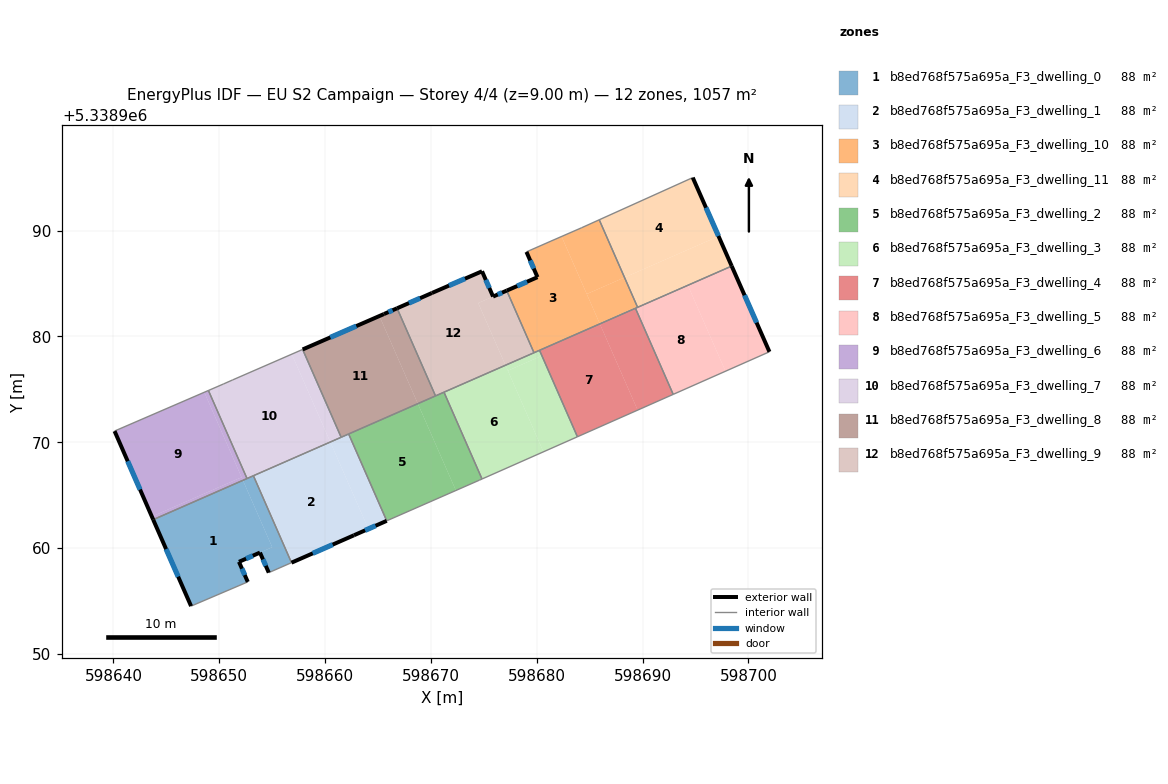
=== STOREY PLAN SPEC (per zone: floor XY polygon, exterior-wall plan segments, windows/doors) ===
zone 1: b8ed768f575a695a_F3_dwelling_0  (88.1 m²)
  floor: (598652.24, 5338966.40) (598655.01, 5338960.08) (598651.86, 5338958.70) (598652.70, 5338956.80) (598647.34, 5338954.51) (598643.76, 5338962.68)
  floor: (598653.23, 5338966.83) (598656.83, 5338958.62) (598654.68, 5338957.68) (598653.85, 5338959.57) (598655.01, 5338960.08) (598652.24, 5338966.40)
  exterior wall: (598653.85, 5338959.57) – (598654.68, 5338957.68)  [2.1 m]
    window: (598654.13, 5338958.93) – (598654.40, 5338958.32)  [0.6 m²]
  exterior wall: (598651.86, 5338958.70) – (598653.85, 5338959.57)  [2.2 m]
    window: (598652.54, 5338958.99) – (598653.17, 5338959.27)  [0.7 m²]
  exterior wall: (598652.70, 5338956.80) – (598651.86, 5338958.70)  [2.1 m]
    window: (598652.41, 5338957.45) – (598652.15, 5338958.05)  [0.6 m²]
  exterior wall: (598643.76, 5338962.68) – (598647.34, 5338954.51)  [8.9 m]
    window: (598644.98, 5338959.90) – (598646.12, 5338957.29)  [2.7 m²]
  interior walls: 5
zone 2: b8ed768f575a695a_F3_dwelling_1  (88.1 m²)
  floor: (598660.49, 5338970.02) (598664.09, 5338961.81) (598663.81, 5338961.68) (598656.83, 5338958.62) (598653.23, 5338966.83)
  floor: (598662.23, 5338970.78) (598665.83, 5338962.57) (598664.09, 5338961.81) (598660.49, 5338970.02)
  exterior wall: (598656.83, 5338958.62) – (598662.73, 5338961.21)  [6.4 m]
    window: (598658.84, 5338959.50) – (598660.72, 5338960.33)  [2.0 m²]
  exterior wall: (598662.73, 5338961.21) – (598665.83, 5338962.57)  [3.4 m]
    window: (598663.78, 5338961.67) – (598664.77, 5338962.11)  [1.0 m²]
  interior walls: 4
zone 3: b8ed768f575a695a_F3_dwelling_10  (88.1 m²)
  floor: (598682.35, 5338989.44) (598685.96, 5338981.18) (598679.74, 5338978.46) (598677.17, 5338984.33) (598680.07, 5338985.59) (598679.03, 5338987.99) (598681.35, 5338989.01)
  floor: (598685.91, 5338991.02) (598688.30, 5338985.57) (598684.73, 5338984.00) (598682.35, 5338989.44) (598684.22, 5338990.26)
  floor: (598689.50, 5338982.82) (598689.53, 5338982.75) (598685.96, 5338981.18) (598685.93, 5338981.25)
  floor: (598688.30, 5338985.57) (598689.50, 5338982.82) (598685.93, 5338981.25) (598684.73, 5338984.00)
  exterior wall: (598680.07, 5338985.59) – (598677.17, 5338984.33)  [3.2 m]
    window: (598679.08, 5338985.16) – (598678.16, 5338984.76)  [1.0 m²]
  exterior wall: (598679.03, 5338987.99) – (598680.07, 5338985.59)  [2.6 m]
    window: (598679.38, 5338987.17) – (598679.72, 5338986.41)  [0.8 m²]
  interior walls: 8
zone 4: b8ed768f575a695a_F3_dwelling_11  (88.1 m²)
  floor: (598694.74, 5338995.00) (598697.18, 5338989.46) (598688.30, 5338985.57) (598685.91, 5338991.02)
  floor: (598694.25, 5338984.90) (598694.28, 5338984.83) (598689.53, 5338982.75) (598689.50, 5338982.82)
  floor: (598697.18, 5338989.46) (598698.42, 5338986.64) (598694.28, 5338984.83) (598694.25, 5338984.90) (598689.50, 5338982.82) (598688.30, 5338985.57)
  exterior wall: (598698.42, 5338986.64) – (598694.74, 5338995.00)  [9.1 m]
    window: (598697.17, 5338989.49) – (598696.00, 5338992.16)  [2.8 m²]
  interior walls: 3
zone 5: b8ed768f575a695a_F3_dwelling_2  (88.1 m²)
  floor: (598668.76, 5338973.64) (598672.36, 5338965.44) (598666.10, 5338962.69) (598665.92, 5338962.61) (598665.83, 5338962.57) (598662.23, 5338970.78)
  floor: (598671.24, 5338974.73) (598674.83, 5338966.52) (598674.58, 5338966.41) (598672.36, 5338965.44) (598668.77, 5338973.64)
  interior walls: 6
zone 6: b8ed768f575a695a_F3_dwelling_3  (88.1 m²)
  floor: (598677.05, 5338977.27) (598680.63, 5338969.09) (598674.83, 5338966.52) (598671.24, 5338974.73)
  floor: (598680.49, 5338978.17) (598683.85, 5338970.51) (598680.63, 5338969.09) (598677.27, 5338976.76)
  floor: (598680.27, 5338978.68) (598680.49, 5338978.17) (598677.27, 5338976.76) (598677.05, 5338977.27)
  interior walls: 5
zone 7: b8ed768f575a695a_F3_dwelling_4  (88.1 m²)
  floor: (598689.33, 5338982.66) (598692.90, 5338974.52) (598689.54, 5338973.03) (598685.96, 5338981.18)
  floor: (598685.96, 5338981.18) (598689.54, 5338973.03) (598683.85, 5338970.51) (598680.27, 5338978.68)
  interior walls: 4
zone 8: b8ed768f575a695a_F3_dwelling_5  (88.1 m²)
  floor: (598694.28, 5338984.83) (598697.84, 5338976.71) (598692.90, 5338974.52) (598689.33, 5338982.66)
  floor: (598698.42, 5338986.64) (598701.99, 5338978.54) (598701.95, 5338978.53) (598697.84, 5338976.71) (598694.28, 5338984.83)
  exterior wall: (598701.99, 5338978.54) – (598698.42, 5338986.64)  [8.9 m]
    window: (598700.78, 5338981.30) – (598699.64, 5338983.89)  [2.7 m²]
  interior walls: 5
zone 9: b8ed768f575a695a_F3_dwelling_6  (88.1 m²)
  floor: (598648.59, 5338974.72) (598652.11, 5338966.69) (598643.63, 5338962.97) (598640.11, 5338971.05) (598640.16, 5338971.08)
  floor: (598652.11, 5338966.69) (598652.24, 5338966.40) (598643.76, 5338962.68) (598643.63, 5338962.97)
  floor: (598648.98, 5338974.89) (598652.62, 5338966.57) (598652.24, 5338966.40) (598648.59, 5338974.72)
  exterior wall: (598640.11, 5338971.05) – (598643.76, 5338962.68)  [9.1 m]
    window: (598641.35, 5338968.20) – (598642.52, 5338965.53)  [2.8 m²]
  interior walls: 4
zone 10: b8ed768f575a695a_F3_dwelling_7  (88.1 m²)
  floor: (598656.86, 5338978.32) (598660.47, 5338970.07) (598652.60, 5338966.62) (598648.98, 5338974.89) (598650.39, 5338975.50) (598651.27, 5338975.88)
  floor: (598657.88, 5338978.77) (598661.50, 5338970.51) (598660.47, 5338970.06) (598656.86, 5338978.32)
  floor: (598661.50, 5338970.51) (598661.52, 5338970.47) (598660.49, 5338970.02) (598660.47, 5338970.06)
  floor: (598660.47, 5338970.06) (598660.49, 5338970.02) (598652.62, 5338966.57) (598652.60, 5338966.62)
  interior walls: 7
zone 11: b8ed768f575a695a_F3_dwelling_8  (88.1 m²)
  floor: (598665.14, 5338981.92) (598668.75, 5338973.69) (598661.50, 5338970.51) (598657.88, 5338978.77)
  floor: (598668.75, 5338973.69) (598668.76, 5338973.64) (598661.52, 5338970.47) (598661.50, 5338970.51)
  floor: (598666.81, 5338982.66) (598670.42, 5338974.42) (598668.75, 5338973.68) (598665.14, 5338981.92) (598665.56, 5338982.11)
  floor: (598670.42, 5338974.42) (598670.44, 5338974.38) (598668.77, 5338973.64) (598668.75, 5338973.68)
  exterior wall: (598665.56, 5338982.11) – (598657.88, 5338978.77)  [8.4 m]
    window: (598662.95, 5338980.97) – (598660.50, 5338979.90)  [2.6 m²]
  exterior wall: (598666.81, 5338982.66) – (598665.56, 5338982.11)  [1.4 m]
    window: (598666.38, 5338982.47) – (598665.99, 5338982.30)  [0.4 m²]
  interior walls: 4
zone 12: b8ed768f575a695a_F3_dwelling_9  (88.1 m²)
  floor: (598674.83, 5338986.15) (598675.88, 5338983.76) (598674.47, 5338983.15) (598677.03, 5338977.32) (598670.42, 5338974.42) (598666.81, 5338982.66) (598670.10, 5338984.10)
  floor: (598677.17, 5338984.33) (598679.74, 5338978.46) (598677.05, 5338977.27) (598674.47, 5338983.15)
  floor: (598677.03, 5338977.32) (598677.05, 5338977.27) (598670.44, 5338974.38) (598670.42, 5338974.42)
  exterior wall: (598677.17, 5338984.33) – (598675.88, 5338983.76)  [1.4 m]
    window: (598676.73, 5338984.13) – (598676.31, 5338983.95)  [0.4 m²]
  exterior wall: (598670.10, 5338984.10) – (598666.81, 5338982.66)  [3.6 m]
    window: (598668.98, 5338983.61) – (598667.93, 5338983.15)  [1.1 m²]
  exterior wall: (598674.83, 5338986.15) – (598670.10, 5338984.10)  [5.2 m]
    window: (598673.22, 5338985.45) – (598671.71, 5338984.80)  [1.6 m²]
  exterior wall: (598675.88, 5338983.76) – (598674.83, 5338986.15)  [2.6 m]
    window: (598675.52, 5338984.58) – (598675.19, 5338985.34)  [0.8 m²]
  interior walls: 4

=== DERIVED (storey summary) ===
Building: EU S2 Campaign
Storey: 4 of 4  (floor level z = 9.00 m)
Storey gross floor area: 1057.2 m²
Zones on this storey: 12
  - b8ed768f575a695a_F3_dwelling_0: floor 88.1 m²; exterior wall 15.2 m (45.7 m²); 4 window(s) 4.7 m²; WWR 10.2%
  - b8ed768f575a695a_F3_dwelling_1: floor 88.1 m²; exterior wall 9.8 m (29.5 m²); 2 window(s) 3.0 m²; WWR 10.2%
  - b8ed768f575a695a_F3_dwelling_10: floor 88.1 m²; exterior wall 5.8 m (17.3 m²); 2 window(s) 1.8 m²; WWR 10.2%
  - b8ed768f575a695a_F3_dwelling_11: floor 88.1 m²; exterior wall 9.1 m (27.4 m²); 1 window(s) 2.8 m²; WWR 10.2%
  - b8ed768f575a695a_F3_dwelling_2: floor 88.1 m²
  - b8ed768f575a695a_F3_dwelling_3: floor 88.1 m²
  - b8ed768f575a695a_F3_dwelling_4: floor 88.1 m²
  - b8ed768f575a695a_F3_dwelling_5: floor 88.1 m²; exterior wall 8.9 m (26.6 m²); 1 window(s) 2.7 m²; WWR 10.2%
  - b8ed768f575a695a_F3_dwelling_6: floor 88.1 m²; exterior wall 9.1 m (27.4 m²); 1 window(s) 2.8 m²; WWR 10.2%
  - b8ed768f575a695a_F3_dwelling_7: floor 88.1 m²
  - b8ed768f575a695a_F3_dwelling_8: floor 88.1 m²; exterior wall 9.7 m (29.2 m²); 2 window(s) 3.0 m²; WWR 10.2%
  - b8ed768f575a695a_F3_dwelling_9: floor 88.1 m²; exterior wall 12.8 m (38.3 m²); 4 window(s) 3.9 m²; WWR 10.2%
Zone adjacency (shared interzone walls):
  - b8ed768f575a695a_F3_dwelling_0 ↔ b8ed768f575a695a_F3_dwelling_1
  - b8ed768f575a695a_F3_dwelling_0 ↔ b8ed768f575a695a_F3_dwelling_6
  - b8ed768f575a695a_F3_dwelling_0 ↔ b8ed768f575a695a_F3_dwelling_7
  - b8ed768f575a695a_F3_dwelling_1 ↔ b8ed768f575a695a_F3_dwelling_2
  - b8ed768f575a695a_F3_dwelling_1 ↔ b8ed768f575a695a_F3_dwelling_7
  - b8ed768f575a695a_F3_dwelling_1 ↔ b8ed768f575a695a_F3_dwelling_8
  - b8ed768f575a695a_F3_dwelling_10 ↔ b8ed768f575a695a_F3_dwelling_11
  - b8ed768f575a695a_F3_dwelling_10 ↔ b8ed768f575a695a_F3_dwelling_3
  - b8ed768f575a695a_F3_dwelling_10 ↔ b8ed768f575a695a_F3_dwelling_4
  - b8ed768f575a695a_F3_dwelling_10 ↔ b8ed768f575a695a_F3_dwelling_5
  - b8ed768f575a695a_F3_dwelling_10 ↔ b8ed768f575a695a_F3_dwelling_9
  - b8ed768f575a695a_F3_dwelling_11 ↔ b8ed768f575a695a_F3_dwelling_5
  - b8ed768f575a695a_F3_dwelling_2 ↔ b8ed768f575a695a_F3_dwelling_3
  - b8ed768f575a695a_F3_dwelling_2 ↔ b8ed768f575a695a_F3_dwelling_8
  - b8ed768f575a695a_F3_dwelling_2 ↔ b8ed768f575a695a_F3_dwelling_9
  - b8ed768f575a695a_F3_dwelling_3 ↔ b8ed768f575a695a_F3_dwelling_4
  - b8ed768f575a695a_F3_dwelling_3 ↔ b8ed768f575a695a_F3_dwelling_9
  - b8ed768f575a695a_F3_dwelling_4 ↔ b8ed768f575a695a_F3_dwelling_5
  - b8ed768f575a695a_F3_dwelling_6 ↔ b8ed768f575a695a_F3_dwelling_7
  - b8ed768f575a695a_F3_dwelling_7 ↔ b8ed768f575a695a_F3_dwelling_8
  - b8ed768f575a695a_F3_dwelling_8 ↔ b8ed768f575a695a_F3_dwelling_9